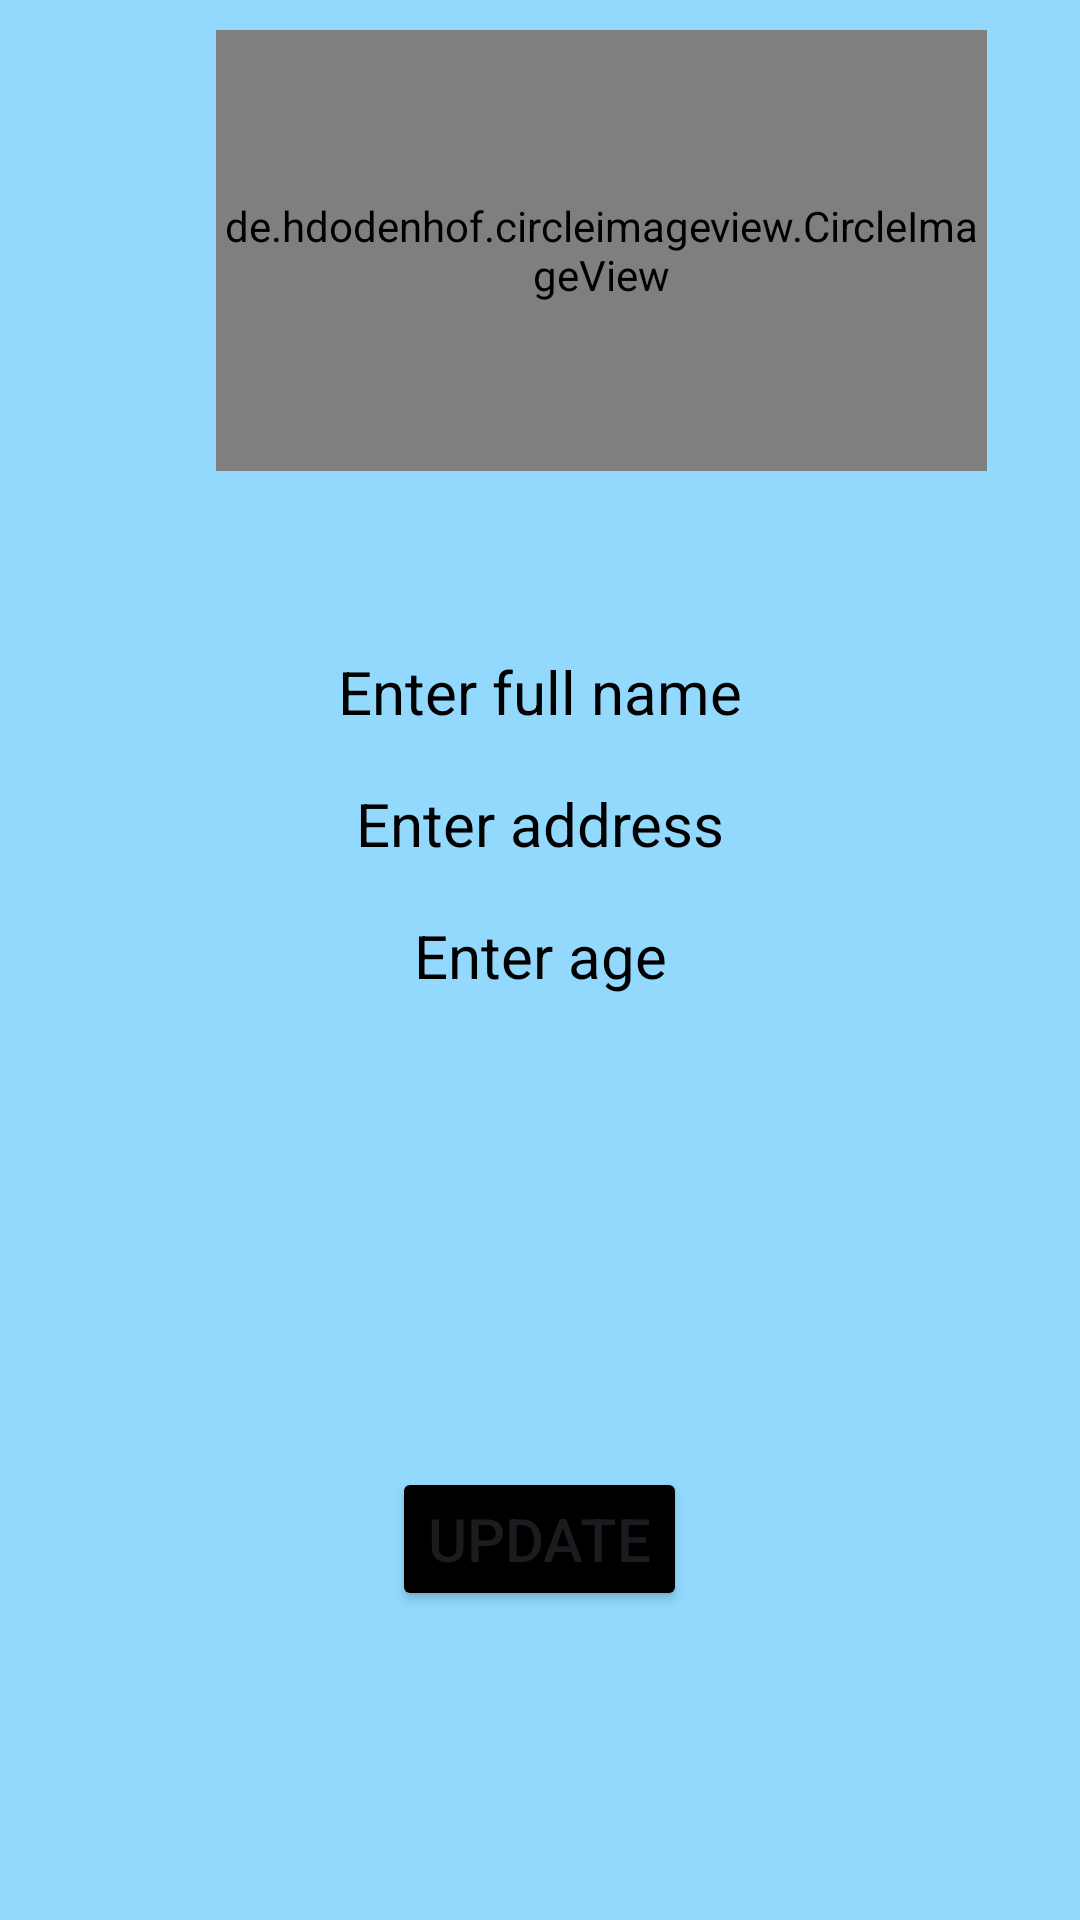

Here is an Android app screen rendered from its layout file. Give the layout XML and the strings, colors and styles it references.
<!-- AndroidManifest.xml: application theme Theme.ThirdSemProject -->
<!-- res/layout/activity_edit_profile.xml -->
<?xml version="1.0" encoding="utf-8"?>
<LinearLayout xmlns:android="http://schemas.android.com/apk/res/android"
    xmlns:app="http://schemas.android.com/apk/res-auto"
    xmlns:tools="http://schemas.android.com/tools"
    android:id="@+id/main"
    android:orientation="vertical"
    android:layout_width="match_parent"
    android:layout_height="match_parent"
    android:background="@color/blue"
    tools:context=".ui.activity.EditProfileActivity">

    <androidx.constraintlayout.widget.ConstraintLayout
        android:layout_width="match_parent"
        android:layout_height="wrap_content">

        <de.hdodenhof.circleimageview.CircleImageView
            android:id="@+id/profileImageUpdate"
            android:layout_width="257dp"
            android:layout_height="147dp"
            android:layout_marginStart="72dp"
            android:layout_marginTop="10dp"
            app:layout_constraintBottom_toBottomOf="parent"
            app:layout_constraintStart_toStartOf="parent"
            app:layout_constraintTop_toTopOf="parent"
            app:layout_constraintVertical_bias="0.0" />

        <ImageView
            android:id="@+id/galleryBrowse"
            android:layout_width="48dp"
            android:layout_height="59dp"
            android:layout_marginEnd="4dp"
            android:layout_marginBottom="16dp"
            app:layout_constraintBottom_toBottomOf="@+id/profileImageUpdate"
            app:layout_constraintEnd_toEndOf="@+id/profileImageUpdate"
            app:srcCompat="@drawable/baseline_add_photo_alternate_24" />
    </androidx.constraintlayout.widget.ConstraintLayout>





    <EditText
        android:layout_marginTop="50dp"
        android:id="@+id/editNameUpdate"
        android:layout_width="match_parent"
        android:layout_height="wrap_content"
        android:backgroundTint="@color/none"
        android:textColor="@color/black"
        android:ems="10"
        android:hint="Enter full name"
        android:inputType="text"
        android:textColorHint="@color/black"
        android:textAlignment="center"
        android:textSize="20sp" />

    <EditText
        android:id="@+id/editAddressUpdate"
        android:layout_width="match_parent"
        android:layout_height="wrap_content"
        android:backgroundTint="@color/none"
        android:ems="10"
        android:hint="Enter address"
        android:inputType="text"
        android:textColorHint="@color/black"
        android:textColor="@color/black"
        android:textAlignment="center"
        android:textSize="20sp" />

    <EditText
        android:textAlignment="center"
        android:id="@+id/editAgeUpdate"
        android:layout_width="match_parent"
        android:layout_height="wrap_content"
        android:backgroundTint="@color/none"
        android:ems="10"
        android:hint="Enter age"
        android:inputType="text"
        android:textColor="@color/black"
        android:textColorHint="@color/black"
        android:textSize="20sp"
        android:visibility="visible" />

    <Button
        android:id="@+id/btnUpdate"
        android:layout_width="wrap_content"
        android:layout_height="wrap_content"
        android:layout_marginTop="150dp"
        android:text="Update"
        android:layout_gravity="center"
        android:backgroundTint="@color/black"
        android:textSize="20sp"/>


</LinearLayout>
<!-- resources referenced by this layout -->
<resources>
  <color name="black">#000000</color>
  <color name="blue">#93D9FD</color>
  <color name="none">#00F8F8FF</color>
  <style name="Theme.ThirdSemProject" parent="Base.Theme.ThirdSemProject" />
  <style name="Base.Theme.ThirdSemProject" parent="Theme.Material3.DayNight.NoActionBar">
          
          
      </style>
</resources>
